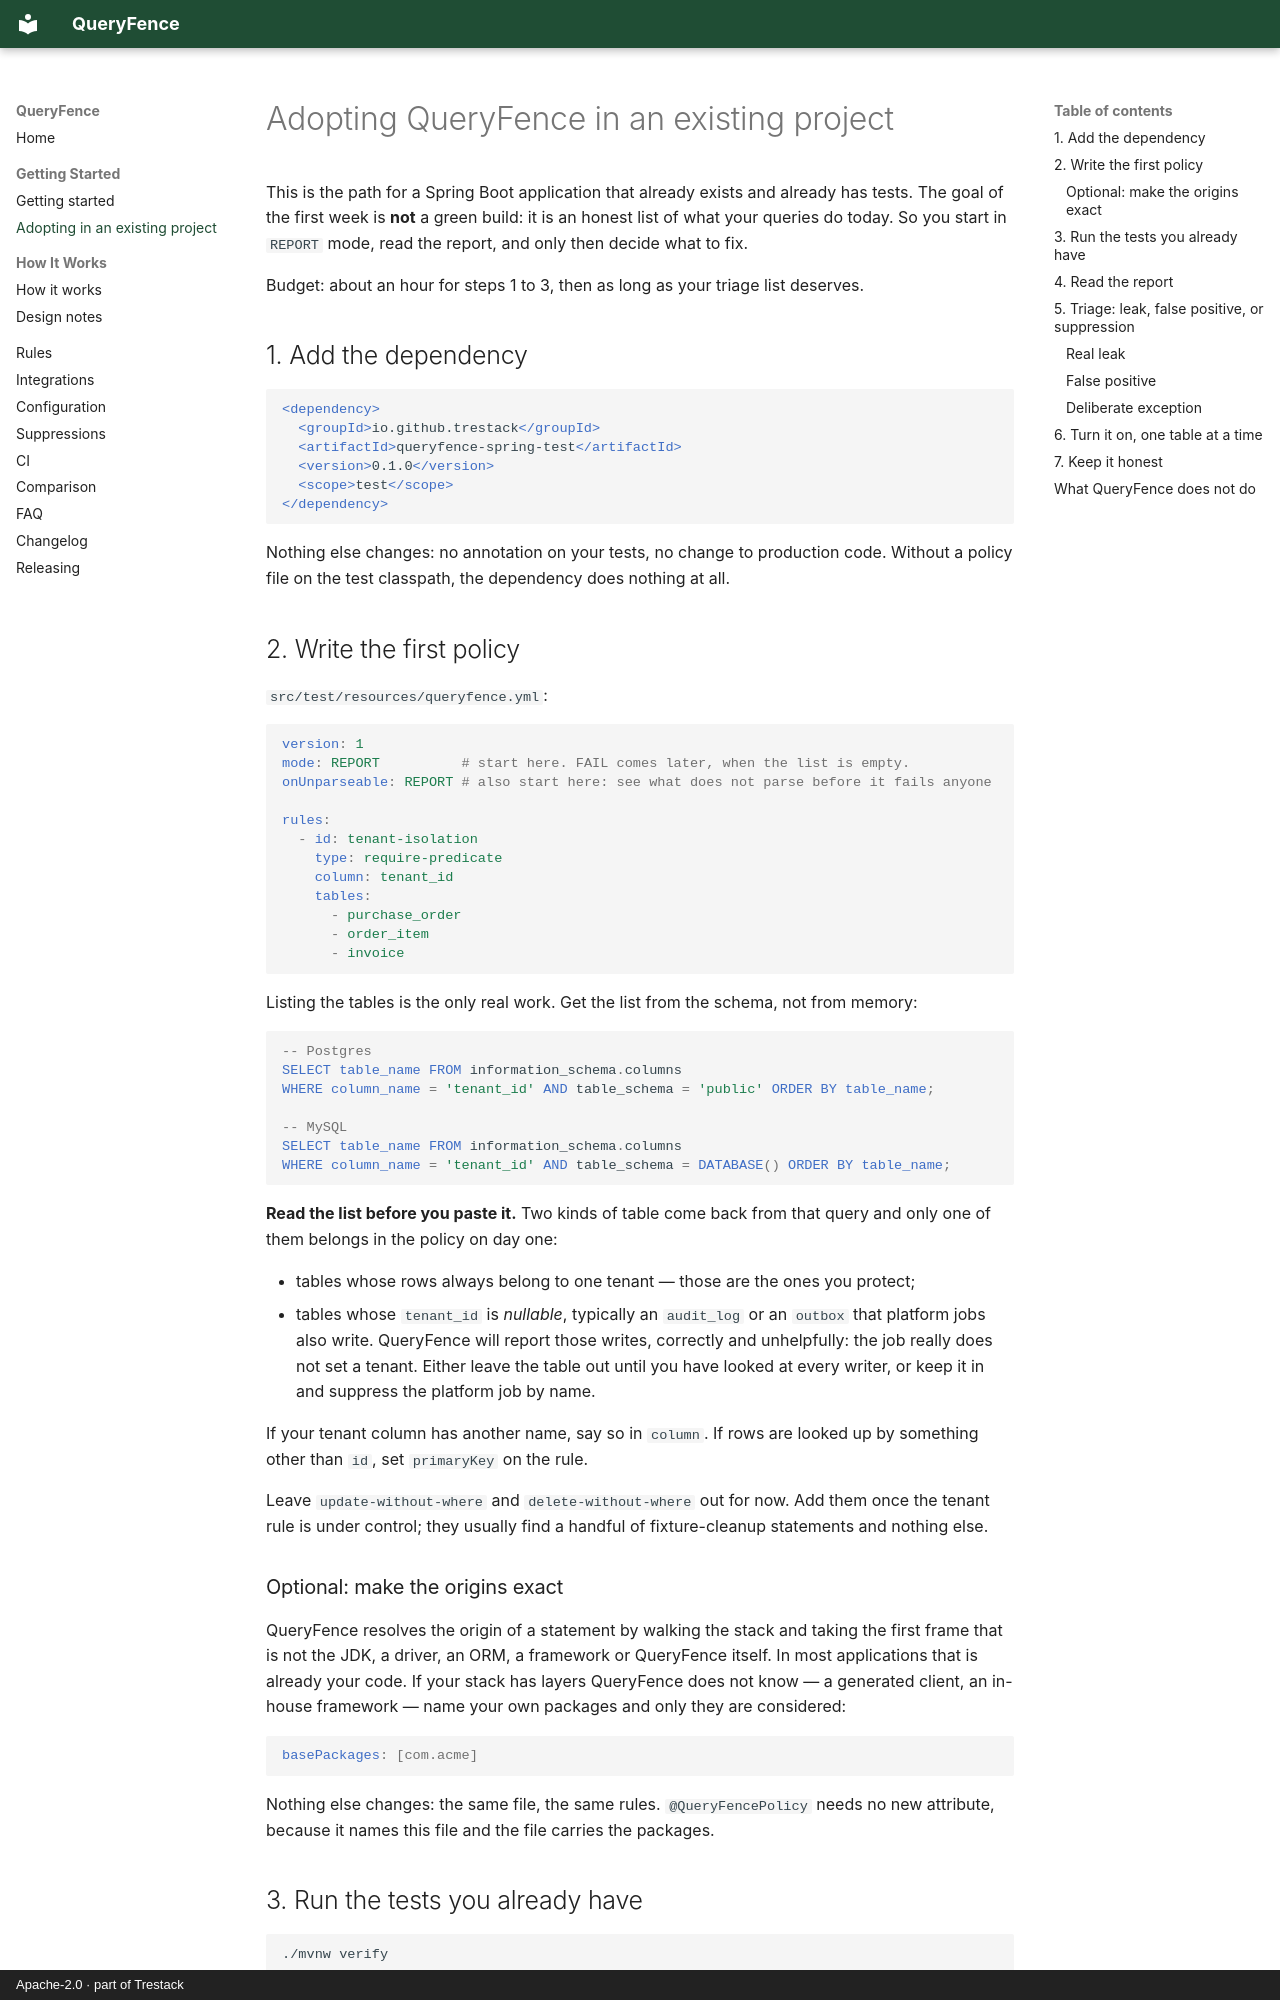

repository: trestack/queryfence · page: ADOPTION/index.html · generator: mkdocs · copyright: Apache-2.0 · part of Trestack

# Adopting QueryFence in an existing project

This is the path for a Spring Boot application that already exists and already has tests. The goal
of the first week is **not** a green build: it is an honest list of what your queries do today.
So you start in `REPORT` mode, read the report, and only then decide what to fix.

Budget: about an hour for steps 1 to 3, then as long as your triage list deserves.

## 1. Add the dependency

```xml
<dependency>
  <groupId>io.github.trestack</groupId>
  <artifactId>queryfence-spring-test</artifactId>
  <version>0.1.0</version>
  <scope>test</scope>
</dependency>
```

Nothing else changes: no annotation on your tests, no change to production code. Without a policy
file on the test classpath, the dependency does nothing at all.

## 2. Write the first policy

`src/test/resources/queryfence.yml`:

```yaml
version: 1
mode: REPORT          # start here. FAIL comes later, when the list is empty.
onUnparseable: REPORT # also start here: see what does not parse before it fails anyone

rules:
  - id: tenant-isolation
    type: require-predicate
    column: tenant_id
    tables:
      - purchase_order
      - order_item
      - invoice
```

Listing the tables is the only real work. Get the list from the schema, not from memory:

```sql
-- Postgres
SELECT table_name FROM information_schema.columns
WHERE column_name = 'tenant_id' AND table_schema = 'public' ORDER BY table_name;

-- MySQL
SELECT table_name FROM information_schema.columns
WHERE column_name = 'tenant_id' AND table_schema = DATABASE() ORDER BY table_name;
```

**Read the list before you paste it.** Two kinds of table come back from that query and only one of
them belongs in the policy on day one:

- tables whose rows always belong to one tenant — those are the ones you protect;
- tables whose `tenant_id` is *nullable*, typically an `audit_log` or an `outbox` that platform jobs
  also write. QueryFence will report those writes, correctly and unhelpfully: the job really does
  not set a tenant. Either leave the table out until you have looked at every writer, or keep it in
  and suppress the platform job by name.

If your tenant column has another name, say so in `column`. If rows are looked up by something
other than `id`, set `primaryKey` on the rule.

Leave `update-without-where` and `delete-without-where` out for now. Add them once the tenant rule
is under control; they usually find a handful of fixture-cleanup statements and nothing else.

### Optional: make the origins exact

QueryFence resolves the origin of a statement by walking the stack and taking the first frame that
is not the JDK, a driver, an ORM, a framework or QueryFence itself. In most applications that is
already your code. If your stack has layers QueryFence does not know — a generated client, an
in-house framework — name your own packages and only they are considered:

```yaml
basePackages: [com.acme]
```

Nothing else changes: the same file, the same rules. `@QueryFencePolicy` needs no new attribute,
because it names this file and the file carries the packages.
